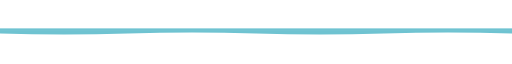
t = 0.00 s
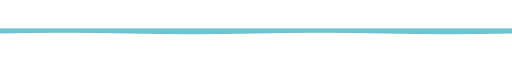
t = 1.13 s
t = 1.88 s: frame unchanged from t = 1.13 s, image omitted
t = 3.00 s: frame unchanged from t = 0.00 s, image omitted
t = 4.13 s: frame unchanged from t = 1.13 s, image omitted
t = 4.88 s: frame unchanged from t = 1.13 s, image omitted

The animated SVG that drew these frames (rendered in a browser with its animation timeline set to each time). Animation: 1 CSS @keyframes rule; one cycle of 6.00 s, repeats indefinitely.

<svg width="100%" height="34px" viewBox="0 0 2400 34" xmlns="http://www.w3.org/2000/svg" class="wave-container">
<style>
  .wave-path {
    animation: waveAnimation 6s ease-in-out infinite;
  }
  
  @keyframes waveAnimation {
    0% {
      d: path("M0,10 L0,24 Q300,34 600,24 Q900,14 1200,24 Q1500,34 1800,24 Q2100,14 2400,24 L2400,10 Z");
    }
    25% {
      d: path("M0,10 L0,24 Q300,14 600,24 Q900,34 1200,24 Q1500,14 1800,24 Q2100,34 2400,24 L2400,10 Z");
    }
    50% {
      d: path("M0,10 L0,24 Q300,34 600,24 Q900,14 1200,24 Q1500,34 1800,24 Q2100,14 2400,24 L2400,10 Z");
    }
    75% {
      d: path("M0,10 L0,24 Q300,14 600,24 Q900,34 1200,24 Q1500,14 1800,24 Q2100,34 2400,24 L2400,10 Z");
    }
    100% {
      d: path("M0,10 L0,24 Q300,34 600,24 Q900,14 1200,24 Q1500,34 1800,24 Q2100,14 2400,24 L2400,10 Z");
    }
  }
</style>
<rect x="0" y="0" width="2400" height="12" fill="#6fc3d1" />
<path class="wave-path" d="M0,10 L0,24 Q300,34 600,24 Q900,14 1200,24 Q1500,34 1800,24 Q2100,14 2400,24 L2400,10 Z" fill="#6fc3d1" />
</svg>
